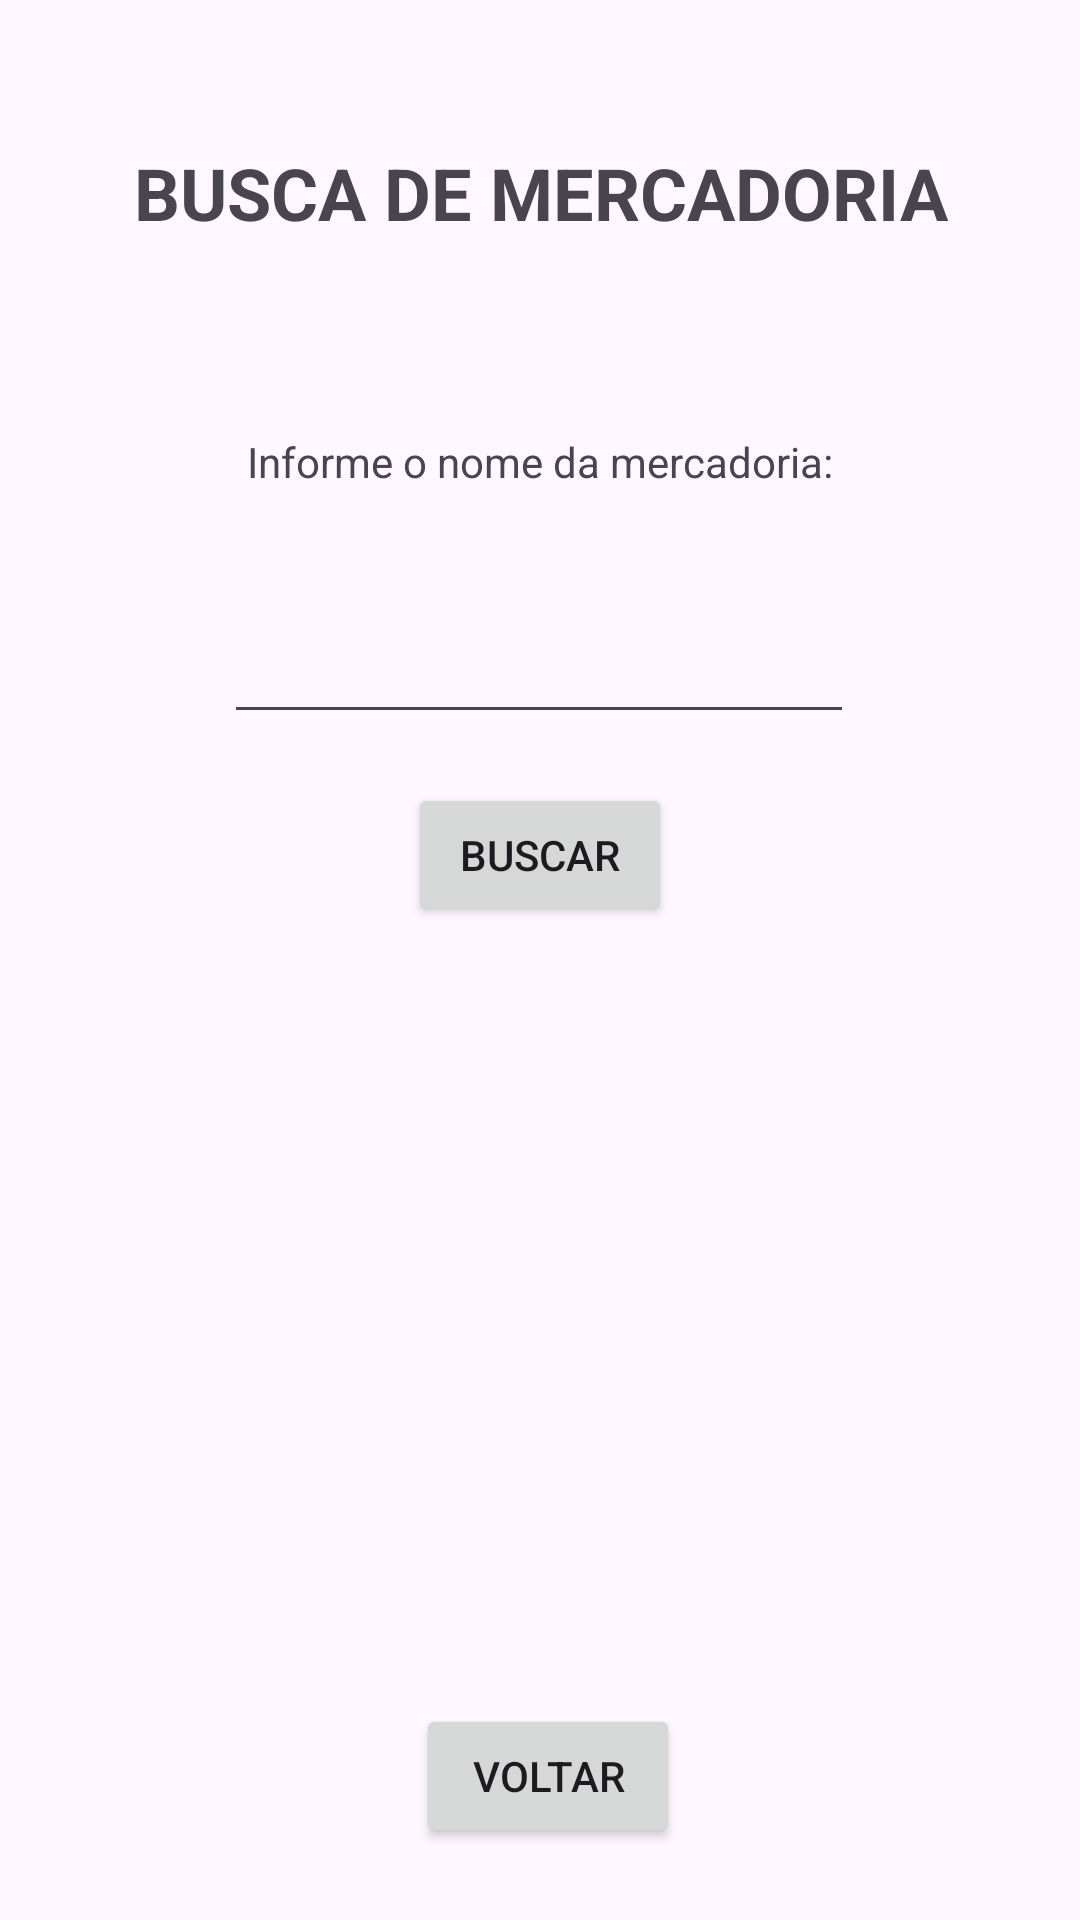

Write the Android layout XML for this screen, with the resource values it uses.
<!-- AndroidManifest.xml: application theme Theme.Atividade2DispositivosMoveis_App -->
<!-- res/layout/busca_mercadoria.xml -->
<?xml version="1.0" encoding="utf-8"?>
<androidx.constraintlayout.widget.ConstraintLayout xmlns:android="http://schemas.android.com/apk/res/android"
    xmlns:app="http://schemas.android.com/apk/res-auto"
    xmlns:tools="http://schemas.android.com/tools"
    android:id="@+id/main"
    android:layout_width="match_parent"
    android:layout_height="match_parent"
    tools:context=".BuscaMercadoriaActivity">

    <TextView
        android:id="@+id/titleBuscaMercadoria"
        android:layout_width="wrap_content"
        android:layout_height="wrap_content"
        android:layout_marginTop="48dp"
        android:text="BUSCA DE MERCADORIA"
        android:textSize="24sp"
        android:textStyle="bold"
        app:layout_constraintEnd_toEndOf="parent"
        app:layout_constraintHorizontal_bias="0.505"
        app:layout_constraintStart_toStartOf="parent"
        app:layout_constraintTop_toTopOf="parent" />

    <TextView
        android:id="@+id/lblBuscaMercadoria"
        android:layout_width="wrap_content"
        android:layout_height="wrap_content"
        android:layout_marginTop="64dp"
        android:text="Informe o nome da mercadoria:"
        app:layout_constraintEnd_toEndOf="parent"
        app:layout_constraintStart_toStartOf="parent"
        app:layout_constraintTop_toBottomOf="@+id/titleBuscaMercadoria" />

    <EditText
        android:id="@+id/inputBuscaMercadoria"
        android:layout_width="wrap_content"
        android:layout_height="wrap_content"
        android:layout_marginTop="40dp"
        android:ems="10"
        android:inputType="text"
        app:layout_constraintEnd_toEndOf="parent"
        app:layout_constraintHorizontal_bias="0.497"
        app:layout_constraintStart_toStartOf="parent"
        app:layout_constraintTop_toBottomOf="@+id/lblBuscaMercadoria" />

    <TextView
        android:id="@+id/outputBuscaMercadoria"
        android:layout_width="288dp"
        android:layout_height="167dp"
        android:layout_marginBottom="148dp"
        android:textAlignment="center"
        android:textSize="20sp"
        android:textStyle="bold"
        app:layout_constraintBottom_toBottomOf="parent"
        app:layout_constraintEnd_toEndOf="parent"
        app:layout_constraintHorizontal_bias="0.495"
        app:layout_constraintStart_toStartOf="parent" />

    <Button
        android:id="@+id/btnBuscaMercadoria"
        android:layout_width="wrap_content"
        android:layout_height="wrap_content"
        android:text="Buscar"
        app:layout_constraintBottom_toTopOf="@+id/outputBuscaMercadoria"
        app:layout_constraintEnd_toEndOf="parent"
        app:layout_constraintStart_toStartOf="parent"
        app:layout_constraintTop_toBottomOf="@+id/inputBuscaMercadoria" />

    <Button
        android:id="@+id/btnVoltarBM"
        android:layout_width="wrap_content"
        android:layout_height="wrap_content"
        android:layout_marginBottom="24dp"
        android:text="Voltar"
        app:layout_constraintBottom_toBottomOf="parent"
        app:layout_constraintEnd_toEndOf="parent"
        app:layout_constraintHorizontal_bias="0.51"
        app:layout_constraintStart_toStartOf="parent" />
</androidx.constraintlayout.widget.ConstraintLayout>
<!-- resources referenced by this layout -->
<resources>
  <style name="Theme.Atividade2DispositivosMoveis_App" parent="Base.Theme.Atividade2DispositivosMoveis_App" />
  <style name="Base.Theme.Atividade2DispositivosMoveis_App" parent="Theme.Material3.DayNight.NoActionBar">
          
          
      </style>
</resources>
